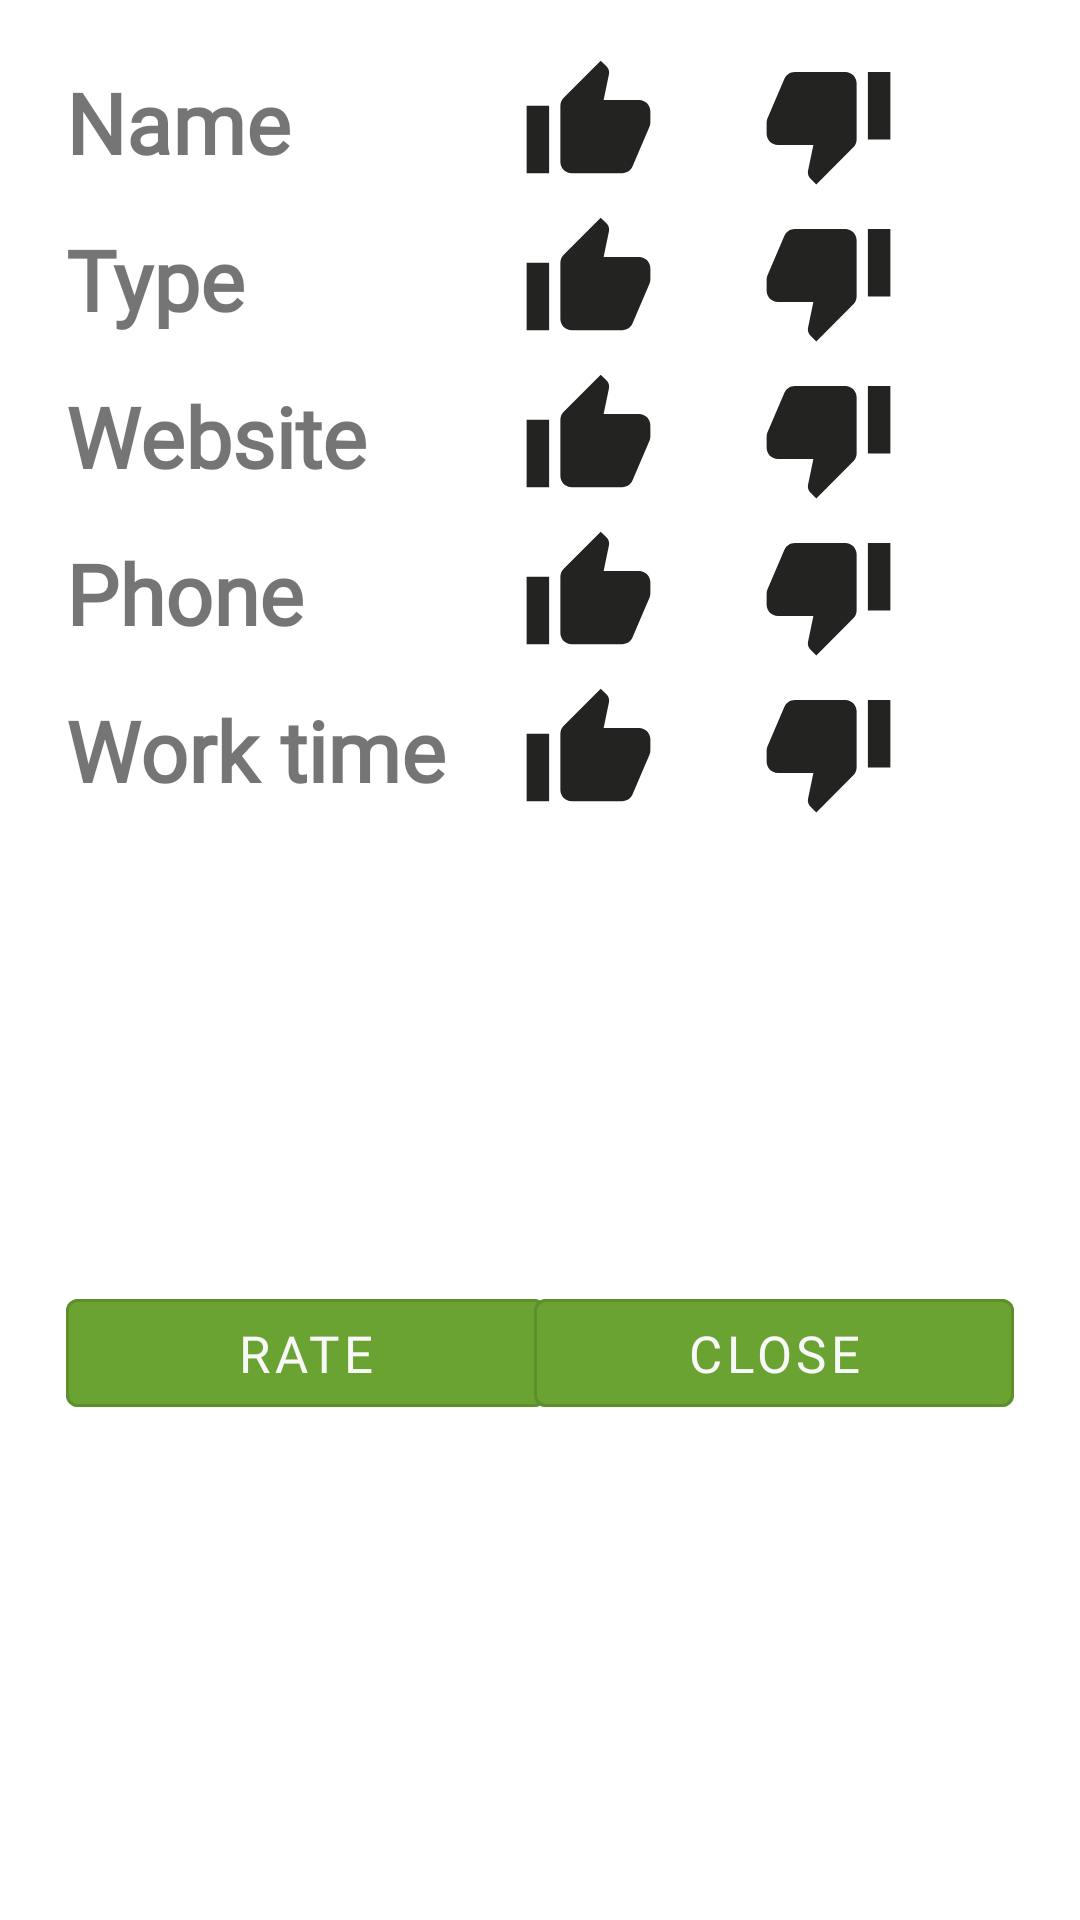

Layout XML and referenced resources for this Android screen:
<!-- AndroidManifest.xml: application theme Theme.TimeSpotter -->
<!-- res/layout/custom_rate_dialog.xml -->
<?xml version="1.0" encoding="utf-8"?>
<androidx.constraintlayout.widget.ConstraintLayout xmlns:android="http://schemas.android.com/apk/res/android"
    xmlns:app="http://schemas.android.com/apk/res-auto"
    android:layout_width="match_parent"
    android:layout_height="wrap_content"
    android:background="@drawable/rate_dialog_shape"
    android:padding="7dp">

    <TextView
        android:id="@+id/place_name_dialog"
        android:layout_width="wrap_content"
        android:layout_height="wrap_content"
        android:layout_marginStart="15dp"
        android:layout_marginTop="15dp"
        android:fontFamily="@font/bungee"
        android:text="Name"
        android:textSize="28sp"
        android:textStyle="bold"
        app:layout_constraintStart_toStartOf="parent"
        app:layout_constraintTop_toTopOf="parent" />

    <TextView
        android:id="@+id/place_type_dialog"
        android:layout_width="wrap_content"
        android:layout_height="wrap_content"
        android:layout_marginStart="15dp"
        android:layout_marginTop="15dp"
        android:fontFamily="@font/bungee"
        android:text="Type"
        android:textSize="28sp"
        android:textStyle="bold"
        app:layout_constraintStart_toStartOf="parent"
        app:layout_constraintTop_toBottomOf="@id/place_name_dialog" />

    <TextView
        android:id="@+id/place_website_dialog"
        android:layout_width="wrap_content"
        android:layout_height="wrap_content"
        android:layout_marginStart="15dp"
        android:layout_marginTop="15dp"
        android:fontFamily="@font/bungee"
        android:text="Website"
        android:textSize="28sp"
        android:textStyle="bold"
        app:layout_constraintStart_toStartOf="parent"
        app:layout_constraintTop_toBottomOf="@id/place_type_dialog" />

    <TextView
        android:id="@+id/place_phone_dialog"
        android:layout_width="wrap_content"
        android:layout_height="wrap_content"
        android:layout_marginStart="15dp"
        android:layout_marginTop="15dp"
        android:fontFamily="@font/bungee"
        android:text="Phone"
        android:textSize="28sp"
        android:textStyle="bold"
        app:layout_constraintStart_toStartOf="parent"
        app:layout_constraintTop_toBottomOf="@id/place_website_dialog" />

    <TextView
        android:id="@+id/place_time_dialog"
        android:layout_width="wrap_content"
        android:layout_height="wrap_content"
        android:layout_marginStart="15dp"
        android:layout_marginTop="15dp"
        android:fontFamily="@font/bungee"
        android:text="Work time"
        android:textSize="28sp"
        android:textStyle="bold"
        app:layout_constraintStart_toStartOf="parent"
        app:layout_constraintTop_toBottomOf="@id/place_phone_dialog" />

    <ImageButton
        android:id="@+id/name_thumbs_up"
        android:layout_width="45dp"
        android:layout_height="45dp"
        android:layout_marginStart="25dp"
        android:background="@drawable/ic_thumbs_up"
        app:layout_constraintBottom_toBottomOf="@+id/place_name_dialog"
        app:layout_constraintStart_toEndOf="@+id/place_time_dialog"
        app:layout_constraintTop_toTopOf="@+id/place_name_dialog" />

    <ImageButton
        android:id="@+id/type_thumbs_up"
        android:layout_width="45dp"
        android:layout_height="45dp"
        android:layout_marginStart="25dp"
        android:background="@drawable/ic_thumbs_up"
        app:layout_constraintBottom_toBottomOf="@+id/place_type_dialog"
        app:layout_constraintStart_toEndOf="@+id/place_time_dialog"
        app:layout_constraintTop_toTopOf="@+id/place_type_dialog" />

    <ImageButton
        android:id="@+id/website_thumbs_up"
        android:layout_width="45dp"
        android:layout_height="45dp"
        android:layout_marginStart="25dp"
        android:background="@drawable/ic_thumbs_up"
        app:layout_constraintBottom_toBottomOf="@+id/place_website_dialog"
        app:layout_constraintStart_toEndOf="@+id/place_time_dialog"
        app:layout_constraintTop_toTopOf="@+id/place_website_dialog" />

    <ImageButton
        android:id="@+id/phone_thumbs_up"
        android:layout_width="45dp"
        android:layout_height="45dp"
        android:layout_marginStart="25dp"
        android:background="@drawable/ic_thumbs_up"
        app:layout_constraintBottom_toBottomOf="@+id/place_phone_dialog"
        app:layout_constraintStart_toEndOf="@+id/place_time_dialog"
        app:layout_constraintTop_toTopOf="@+id/place_phone_dialog" />

    <ImageButton
        android:id="@+id/time_thumbs_up"
        android:layout_width="45dp"
        android:layout_height="45dp"
        android:layout_marginStart="25dp"
        android:background="@drawable/ic_thumbs_up"
        app:layout_constraintBottom_toBottomOf="@+id/place_time_dialog"
        app:layout_constraintStart_toEndOf="@+id/place_time_dialog"
        app:layout_constraintTop_toTopOf="@+id/place_time_dialog" />

    <ImageButton
        android:id="@+id/name_thumbs_down"
        android:layout_width="45dp"
        android:layout_height="45dp"
        android:layout_marginStart="35dp"
        android:background="@drawable/ic_thumbs_down"
        app:layout_constraintStart_toEndOf="@id/name_thumbs_up"
        app:layout_constraintTop_toTopOf="@id/name_thumbs_up" />

    <ImageButton
        android:id="@+id/website_thumbs_down"
        android:layout_width="45dp"
        android:layout_height="45dp"
        android:layout_marginStart="35dp"
        android:background="@drawable/ic_thumbs_down"
        app:layout_constraintStart_toEndOf="@id/website_thumbs_up"
        app:layout_constraintTop_toTopOf="@id/website_thumbs_up" />

    <ImageButton
        android:id="@+id/phone_thumbs_down"
        android:layout_width="45dp"
        android:layout_height="45dp"
        android:layout_marginStart="35dp"
        android:background="@drawable/ic_thumbs_down"
        app:layout_constraintStart_toEndOf="@id/phone_thumbs_up"
        app:layout_constraintTop_toTopOf="@id/phone_thumbs_up" />

    <ImageButton
        android:id="@+id/time_thumbs_down"
        android:layout_width="45dp"
        android:layout_height="45dp"
        android:layout_marginStart="35dp"
        android:background="@drawable/ic_thumbs_down"
        app:layout_constraintStart_toEndOf="@id/time_thumbs_up"
        app:layout_constraintTop_toTopOf="@id/time_thumbs_up" />

    <ImageButton
        android:id="@+id/type_thumbs_down"
        android:layout_width="45dp"
        android:layout_height="45dp"
        android:layout_marginStart="35dp"
        android:background="@drawable/ic_thumbs_down"
        app:layout_constraintStart_toEndOf="@id/type_thumbs_up"
        app:layout_constraintTop_toTopOf="@id/type_thumbs_up" />

    <com.google.android.material.button.MaterialButton
        android:id="@+id/rate_dialog_btn"
        style="@style/Widget.MaterialComponents.Button.OutlinedButton"
        android:layout_width="160dp"
        android:layout_height="wrap_content"
        android:layout_marginStart="15dp"
        android:layout_marginTop="15dp"
        android:layout_marginBottom="15dp"
        android:backgroundTint="@color/app_green"
        android:fontFamily="@font/bungee"
        android:text="Rate"
        android:textColor="#F8F8F8"
        android:textSize="17sp"
        app:layout_constraintBottom_toBottomOf="parent"
        app:layout_constraintStart_toStartOf="parent"
        app:layout_constraintTop_toBottomOf="@+id/place_time_dialog" />

    <com.google.android.material.button.MaterialButton
        android:id="@+id/close_dialog_btn"
        style="@style/Widget.MaterialComponents.Button.OutlinedButton"
        android:layout_width="160dp"
        android:layout_height="wrap_content"
        android:layout_marginEnd="15dp"
        android:backgroundTint="@color/app_green"
        android:fontFamily="@font/bungee"
        android:text="Close"
        android:textColor="#F8F8F8"
        android:textSize="17sp"
        app:layout_constraintBottom_toBottomOf="@+id/rate_dialog_btn"
        app:layout_constraintEnd_toEndOf="parent"
        app:layout_constraintTop_toTopOf="@+id/rate_dialog_btn" />

</androidx.constraintlayout.widget.ConstraintLayout>
<!-- resources referenced by this layout -->
<resources>
  <color name="app_green">#6BA333</color>
  <!-- drawable ic_thumbs_down (drawable) -->
  <vector android:height="24dp" android:tint="#232322"
      android:viewportHeight="24" android:viewportWidth="24"
      android:width="24dp" xmlns:android="http://schemas.android.com/apk/res/android">
      <path android:fillColor="@android:color/white" android:pathData="M15,3L6,3c-0.83,0 -1.54,0.5 -1.84,1.22l-3.02,7.05c-0.09,0.23 -0.14,0.47 -0.14,0.73v2c0,1.1 0.9,2 2,2h6.31l-0.95,4.57 -0.03,0.32c0,0.41 0.17,0.79 0.44,1.06L9.83,23l6.59,-6.59c0.36,-0.36 0.58,-0.86 0.58,-1.41L17,5c0,-1.1 -0.9,-2 -2,-2zM19,3v12h4L23,3h-4z"/>
  </vector>
  <!-- drawable ic_thumbs_up (drawable) -->
  <vector android:height="24dp" android:tint="#232322"
      android:viewportHeight="24" android:viewportWidth="24"
      android:width="24dp" xmlns:android="http://schemas.android.com/apk/res/android">
      <path android:fillColor="@android:color/white" android:pathData="M1,21h4L5,9L1,9v12zM23,10c0,-1.1 -0.9,-2 -2,-2h-6.31l0.95,-4.57 0.03,-0.32c0,-0.41 -0.17,-0.79 -0.44,-1.06L14.17,1 7.59,7.59C7.22,7.95 7,8.45 7,9v10c0,1.1 0.9,2 2,2h9c0.83,0 1.54,-0.5 1.84,-1.22l3.02,-7.05c0.09,-0.23 0.14,-0.47 0.14,-0.73v-2z"/>
  </vector>
  <style name="Theme.TimeSpotter" parent="Theme.MaterialComponents.Light.NoActionBar">
          
          <item name="colorPrimary">@color/purple_500</item>
          <item name="colorPrimaryVariant">@color/purple_700</item>
          <item name="colorOnPrimary">@color/white</item>
          
          <item name="colorSecondary">@color/teal_200</item>
          <item name="colorSecondaryVariant">@color/teal_700</item>
          <item name="colorOnSecondary">@color/black</item>
          
          <item name="android:statusBarColor">?attr/colorPrimaryVariant</item>
          
      </style>
  <color name="purple_500">#FF6200EE</color>
  <color name="purple_700">#FF3700B3</color>
  <color name="white">#FFFFFFFF</color>
  <color name="teal_200">#FF03DAC5</color>
  <color name="teal_700">#FF018786</color>
  <color name="black">#FF000000</color>
</resources>
